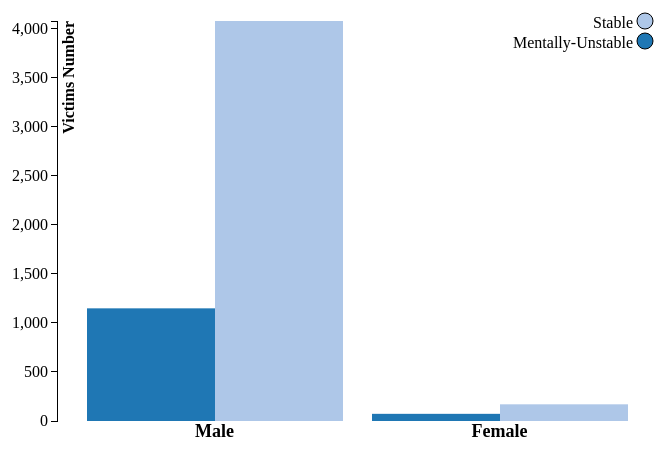
D3 v3 page, settled after 360 driven frames (6 s of simulated time); the page loaded 1 data file(s).



var margin = {top: 20, right: 20, bottom: 30, left: 180},
    width = 800 - margin.left - margin.right,
    height = 450 - margin.top - margin.bottom;

var x0 = d3.scale.ordinal()
    .rangeRoundBands([0, width], .1);

var x1 = d3.scale.ordinal();

var y = d3.scale.linear()
    .range([height, 0]);

var xAxis = d3.svg.axis()
    .scale(x0)
    .tickSize(0)
    .orient("bottom");

var yAxis = d3.svg.axis()
    .scale(y)
    .orient("left");

var svg = d3.select('#bar-chart').append("svg")
    .attr("width", width + margin.left + margin.right)
    .attr("height", height + margin.top + margin.bottom)
    .append("g")
    .attr("transform", "translate(" + margin.left + "," + margin.top + ")");

  d3.csv("fatal-police-shootings-data.csv", function(error, inputCSV){

    mentalDist(inputCSV);

       $('select[name="dropdown"]').change(function(){
         d3.select("svg").remove();

          svg = d3.select('#bar-chart').append("svg")
             .attr("width", width + margin.left + margin.right)
             .attr("height", height + margin.top + margin.bottom)
             .append("g")
             .attr("transform", "translate(" + margin.left + "," + margin.top + ")");

        console.log(this.value);

        switch (this.value) {

            case "mentalGender":
               mentalDist(inputCSV);
               break;

            case "mentalArm":
               mentalArmDist(inputCSV);
               break;

            case "fleeGender":
               fleeDist(inputCSV);
               break;

            case "fleeArm":
               fleeArmDist(inputCSV);
               break;

            case "threatWeapon":
              threatWeapon(inputCSV);
              break;

            case "armsDist":
              armsDist(inputCSV);
              break;


        }

       });



});

function BarChart(data){
      var color = d3.scale.category20();

      var categoriesNames = data.map(function(d) { return d.categorie; });
      var rateNames = data[0].values.map(function(d) { return d.rate; });
      var tooltip = d3.select("body").append("div").attr("class", "toolTip");

      x0.domain(categoriesNames);
      x1.domain(rateNames).rangeRoundBands([0, x0.rangeBand()]);
      y.domain([0, d3.max(data, function(categorie) { return d3.max(categorie.values, function(d) { return d.value; }); })]);

      svg.append("g")
          .attr("class", "x axis")
          .attr("transform", "translate(0," + height + ")")
          .style('font-weight','bold')
          .style('font-size','18px')
          .call(xAxis);

      svg.append("g")
          .attr("class", "y axis")
          .style('opacity','0')
          .call(yAxis)
          .append("text")
          .attr("transform", "rotate(-90)")
          .attr("y", 6)
          .attr("dy", ".71em")
          .style("text-anchor", "end")
          .style('font-weight','bold')
          .text("Victims Number");

      svg.select('.y').transition().duration(500).delay(1300).style('opacity','1');


      var slice = svg.selectAll(".slice")
          .data(data)
          .enter().append("g")
          .attr("class", "g")
          .attr("transform",function(d) { return "translate(" + x0(d.categorie) + ",0)"; });

      slice.selectAll("rect")
          .data(function(d) { return d.values; })
      .enter().append("rect")
          .attr("width", x1.rangeBand())
          .attr("x", function(d) { return x1(d.rate); })
          .style("fill", function(d) { return color(d.rate) })
          .attr("y", function(d) { return y(0); })
          .attr("height", function(d) { return height - y(0); })
          .on("mouseover", function(d) {
            tooltip.style("display", "inline-block");
          })
          .on("mousemove", function(d) {
              d3.select(this).style("fill", d3.rgb(color(d.rate)).darker(2));
           tooltip
              .style("left", d3.event.pageX - 100 + "px")
              .style("top", d3.event.pageY - 110 + "px")
              .style("display", "inline-block")
              .html("Category:"+" "+ (d.rate) + "<br><br>" + "Victims:" +" " +(d.value)+" of "+(d3.select(this.parentNode).datum().sumCat)+ "<br><br>"+ ((d.value/d3.select(this.parentNode).datum().sumCat)*100).toFixed(2) + '%' + " of "+ d3.select(this.parentNode).datum().categorie) ;
          })
          .on("mouseout", function(d) {
              d3.select(this).style("fill", color(d.rate));
              tooltip.style("display", "none");
          });

      slice.selectAll("rect")
          .transition()
          .delay(function (d) {return Math.random()*1000;})
          .duration(1000)
          .attr("y", function(d) { return y(d.value); })
          .attr("height", function(d) { return height - y(d.value); });

      //Legend
      var legend = svg.selectAll(".legend")
          .data(data[0].values.map(function(d) { return d.rate; }).reverse())
      .enter().append("g")
          .attr("class", "legend")
          .attr("transform", function(d,i) { return "translate(0," + i * 20 + ")"; })
          .style("opacity","0");

      legend.append("circle")
            .attr("cx", width - 12)
            .attr("r", 8)
            .style("stroke", "black")
            .style("fill", function(d) { return color(d); });

      legend.append("text")
          .attr("x", width - 24)
          .attr("y", 1)
          .attr("dy", ".35em")
          .style("text-anchor", "end")
          .text(function(d) {return d; });

      legend.transition().duration(500).delay(function(d,i){ return 1300 + 100 * i; }).style("opacity","1");


}

function threatWeapon(initData){

     var dataset = new Array();
     var sampleData ={};
     var cam = ["shot","shot and Tasered"];
     var rateNames = ['attack', 'other', 'undetermined'];
     var category = ["Shot","Shot-And-Tasered"];


        for(var j=0 ; j<cam.length; j++){

                var attack = 0;
                var other = 0;
                var undetermined = 0;


            for (var i=0;i<initData.length; i++) {

                if(initData[i].manner_of_death==cam[j]){

                    if(initData[i].threat_level=="attack")attack = attack + 1;
                    else
                    if(initData[i].threat_level=="other") other = other + 1;
                        else
                            if(initData[i].threat_level=="undetermined") undetermined = undetermined + 1;

                }
            }

            var cat = [attack,other,undetermined];
            var data = new Array();

            for (var j1 = 0; j1 <  cat.length; j1++) {
                data.push({
                    "rate": rateNames[j1],
                    "value": cat[j1]
                });
            }

            dataset.push({
                "categorie": category[j],
                "values": data,
                "sumCat":calculateSumOfCat(data)

            });

        }
      console.log(dataset);
      BarChart(dataset);
}


function fleeDist(initData){

     var dataset = new Array();
     var sampleData ={};
     var sex = ["M","F"];
     var rateNames = ["Flee","Not Fleeing"];
     var category = ["Male","Female"];


        for(var j=0 ; j<sex.length;j++){
            var flee = 0;
            var notflee = 0;


            for (var i=0;i<initData.length; i++) {

                if(initData[i].gender==sex[j]){

                    if(initData[i].flee == "Not fleeing") notflee = notflee + 1;
                    else
                      flee = flee +1 ;
                    }
            }

            var cat = [flee,notflee];
            var data = new Array();

            for (var j1 = 0; j1 <  cat.length; j1++) {
                data.push({
                    "rate": rateNames[j1],
                    "value": cat[j1]
                });
            }

            dataset.push({
                "categorie": category[j],
                "values": data,
                "sumCat":calculateSumOfCat(data)

            });

            }

          console.log(dataset);
          BarChart(dataset);
}

function armsDist(initData){

     var dataset = new Array();
     var sampleData ={};
     var sex = ["M","F"];
     var rateNames = ["Armed","Unarmed"];
     var category = ["Male","Female"];


        for(var j=0 ; j<sex.length;j++){
            var armed = 0;
            var unarmed = 0;


            for (var i=0;i<initData.length; i++) {

                if(initData[i].gender==sex[j]){

                    if(initData[i].armed == "unarmed") unarmed = unarmed + 1;
                    else
                      armed = armed +1 ;
                    }
            }

            var cat = [armed,unarmed];
            var data = new Array();

            for (var j1 = 0; j1 <  cat.length; j1++) {
                data.push({
                    "rate": rateNames[j1],
                    "value": cat[j1]
                });
            }

            dataset.push({
                "categorie": category[j],
                "values": data,
                "sumCat":calculateSumOfCat(data)

            });

            }

          console.log(dataset);
          BarChart(dataset);
}

function mentalDist(initData){

     var dataset = new Array();
     var sampleData ={};
     var sex = ["M","F"];
     var rateNames = ["Mentally-Unstable","Stable"];
     var category = ["Male","Female"];


        for(var j=0 ; j<sex.length;j++){
            var tr = 0;
            var fl = 0;


            for (var i=0;i<initData.length; i++) {

                if(initData[i].gender==sex[j]){

                    if(initData[i].signs_of_mental_illness=="True")tr = tr + 1;
                    else
                    if(initData[i].signs_of_mental_illness=="False") fl = fl + 1;
                    }
            }

            var cat = [tr,fl];
            var data = new Array();

            for (var j1 = 0; j1 <  cat.length; j1++) {
                data.push({
                    "rate": rateNames[j1],
                    "value": cat[j1]
                });
            }

            dataset.push({
                "categorie": category[j],
                "values": data,
                "sumCat":calculateSumOfCat(data)

            });

            }

          console.log(dataset);
          BarChart(dataset);
}

function clearChart(){
    //refresh
    document.getElementById("bar-chart").innerHTML = "";//reset div

}

function calculateSumOfCat(d){
   // console.log(d)
    var sumCat = 0;

    for(var i=0; i<d.length ; i++){
      //console.log(d[i].value)
        sumCat = sumCat + d[i].value;
    }
    //console.log(sumCat)

    return sumCat;
}

function fleeArmDist(initData){

     var dataset = new Array();
     var sampleData ={};
     var rateNames = ["Flee","Not Fleeing"];
     var category = ["Armed","Unarmed"];
     var unarmed = new Array();
     var armed = new Array();

        for (var i=0;i<initData.length; i++) {

                if(initData[i].armed=="unarmed"){
                   unarmed.push(initData[i]);
                }else{
                   armed.push(initData[i]);
                }
         }


        var catArm =  calculateFleeDist(armed);
        var catUnarm =  calculateFleeDist(unarmed);

        var armData = subFun(catArm,rateNames);
        var unarmData = subFun(catUnarm,rateNames);

        dataset.push({
            "categorie": category[0],
            "values": armData,
            "sumCat":calculateSumOfCat(armData)

        });
        dataset.push({
            "categorie": category[1],
            "values": unarmData,
            "sumCat":calculateSumOfCat(unarmData)

        });

          console.log(dataset);
          BarChart(dataset);
}

function calculateFleeDist(data){
    var flee = 0;
    var notflee = 0;

     for (var i=0;i<data.length; i++) {
        if(data[i].flee == "Not fleeing")
          notflee = notflee + 1;
        else
          flee = flee +1 ;
     }

     var cat = [flee,notflee];

     return cat;

}

function mentalArmDist(initData){

     var dataset = new Array();
     var sampleData ={};
     var rateNames = ["Mentally-Unstable","Stable"];
     var category = ["Armed","Unarmed"];
     var unarmed = new Array();
     var armed = new Array();

        for (var i=0;i<initData.length; i++) {

                if(initData[i].armed=="unarmed"){
                   unarmed.push(initData[i]);
                }else{
                   armed.push(initData[i]);
                }
         }


        var catArm =  calculateMentalDist(armed);
        var catUnarm =  calculateMentalDist(unarmed);

        var armData = subFun(catArm,rateNames);
        var unarmData = subFun(catUnarm,rateNames);

        dataset.push({
            "categorie": category[0],
            "values": armData,
            "sumCat":calculateSumOfCat(armData)

        });
        dataset.push({
            "categorie": category[1],
            "values": unarmData,
            "sumCat":calculateSumOfCat(unarmData)

        });

          console.log(dataset);
          BarChart(dataset);
}



function calculateMentalDist(data){
    var ill = 0;
    var stable = 0;

     for (var i=0;i<data.length; i++) {
        if(data[i].signs_of_mental_illness=="True")ill = ill + 1;
        else
        if(data[i].signs_of_mental_illness=="False") stable = stable + 1;
     }

     var cat = [ill,stable];

     return cat;

}


function subFun(inputData,rateNames){
   var data = new Array();
    for (var j1 = 0; j1 <  inputData.length; j1++) {
        data.push({
            "rate": rateNames[j1],
            "value": inputData[j1]
        });
    }

    return data;
}


### data: fatal-police-shootings-data.csv
id, name, date, manner_of_death, armed, age, gender, race, city, state, signs_of_mental_illness, threat_level, flee, body_camera
3, Tim Elliot, 2015-01-02, shot, gun, 53, M, A, Shelton, WA, True, attack, Not fleeing, False
4, Lewis Lee Lembke, 2015-01-02, shot, gun, 47, M, W, Aloha, OR, False, attack, Not fleeing, False
5, John Paul Quintero, 2015-01-03, shot and Tasered, unarmed, 23, M, H, Wichita, KS, False, other, Not fleeing, False
8, Matthew Hoffman, 2015-01-04, shot, toy weapon, 32, M, W, San Francisco, CA, True, attack, Not fleeing, False
9, Michael Rodriguez, 2015-01-04, shot, nail gun, 39, M, H, Evans, CO, False, attack, Not fleeing, False
11, Kenneth Joe Brown, 2015-01-04, shot, gun, 18, M, W, Guthrie, OK, False, attack, Not fleeing, False
13, Kenneth Arnold Buck, 2015-01-05, shot, gun, 22, M, H, Chandler, AZ, False, attack, Car, False
15, Brock Nichols, 2015-01-06, shot, gun, 35, M, W, Assaria, KS, False, attack, Not fleeing, False
16, Autumn Steele, 2015-01-06, shot, unarmed, 34, F, W, Burlington, IA, False, other, Not fleeing, True
17, Leslie Sapp III, 2015-01-06, shot, toy weapon, 47, M, B, Knoxville, PA, False, attack, Not fleeing, False
19, Patrick Wetter, 2015-01-06, shot and Tasered, knife, 25, M, W, Stockton, CA, False, attack, Not fleeing, False
21, Ron Sneed, 2015-01-07, shot, gun, 31, M, B, Freeport, TX, False, attack, Not fleeing, False
22, Hashim Hanif Ibn Abdul-Rasheed, 2015-01-07, shot, knife, 41, M, B, Columbus, OH, True, other, Not fleeing, False
25, Nicholas Ryan Brickman, 2015-01-07, shot, gun, 30, M, W, Des Moines, IA, False, attack, Car, False
27, Omarr Julian Maximillian Jackson, 2015-01-07, shot, gun, 37, M, B, New Orleans, LA, False, attack, Foot, True
29, Loren Simpson, 2015-01-08, shot, , 28, M, W, Huntley, MT, False, undetermined, Not fleeing, False
32, James Dudley Barker, 2015-01-08, shot, shovel, 42, M, W, Salt Lake City, UT, False, attack, Not fleeing, True
36, Artago Damon Howard, 2015-01-08, shot, unarmed, 36, M, B, Strong, AR, False, attack, Not fleeing, False
37, Thomas Hamby, 2015-01-08, shot, gun, 49, M, W, Syracuse, UT, False, attack, Not fleeing, True
38, Jimmy Foreman, 2015-01-09, shot, gun, 71, M, W, England, AR, False, attack, Not fleeing, False
325, Andy Martinez, 2015-01-09, shot, gun, 33, M, H, El Paso, TX, False, attack, Not fleeing, False
42, Tommy Smith, 2015-01-11, shot, gun, 39, M, W, Arcola, IL, True, attack, Not fleeing, False
43, Brian  Barbosa, 2015-01-11, shot, gun, 23, M, H, South Gate, CA, False, attack, Not fleeing, False
45, Salvador Figueroa, 2015-01-11, shot and Tasered, gun, 29, M, H, North Las Vegas, NV, False, attack, Foot, False
46, John Edward O'Keefe, 2015-01-13, shot, gun, 34, M, W, Albuquerque, NM, False, attack, Foot, True
48, Richard McClendon, 2015-01-13, shot, knife, 43, M, W, Jourdanton, TX, True, other, Not fleeing, False
49, Marcus Golden, 2015-01-14, shot, , 24, M, B, St. Paul, MN, False, attack, Not fleeing, False
50, Michael Goebel, 2015-01-14, shot, , 29, M, W, Franklin County, MO, False, attack, Not fleeing, False
51, Mario Jordan, 2015-01-14, shot, gun, 34, M, B, Chesapeake, VA, True, attack, Not fleeing, False
52, Talbot Schroeder, 2015-01-14, shot, knife, 75, M, W, Old Bridge, NJ, False, attack, Not fleeing, False
54, Robert Edwards, 2015-01-14, shot, gun, 68, M, W, Lake Jackson, TX, False, attack, Not fleeing, False
55, Jeffrey R. Nielson, 2015-01-14, shot, knife, 34, M, W, Draper, UT, False, attack, Not fleeing, True
56, Donte Sowell, 2015-01-15, shot, gun, 27, M, B, Indianapolis, IN, False, attack, Foot, False
57, Kavonda Earl Payton, 2015-01-15, shot, gun, 39, M, B, Aurora, CO, False, attack, Not fleeing, False
60, Quincy Reed Reindl, 2015-01-15, shot, gun, 24, M, W, Bloomington, MN, True, attack, Not fleeing, False
63, Jose Ceja, 2015-01-15, shot, knife, 36, M, H, Fairfield, CA, True, other, Not fleeing, False
64, Nathan Massey, 2015-01-15, shot, gun, 33, M, W, Evangeline Parish, LA, False, attack, Not fleeing, False
67, Scott Hall, 2015-01-16, shot, gun, 41, M, W, Mabank, TX, False, attack, Car, False
68, Zaki Shinwary, 2015-01-16, shot and Tasered, knife, 48, M, O, Fremont, CA, False, other, Not fleeing, False
74, Terence Walker, 2015-01-17, shot, gun, 21, M, B, Muskogee, OK, False, attack, Foot, True
75, Pablo Meza, 2015-01-17, shot, gun, 24, M, H, Los Angeles, CA, False, attack, Not fleeing, False
78, Daniel Brumley, 2015-01-17, shot, knife, 27, M, H, Fort Worth, TX, False, attack, Not fleeing, False
80, Jonathan Guillory, 2015-01-18, shot, gun, 32, M, W, Maricopa, AZ, True, attack, Not fleeing, False
83, Carter Castle, 2015-01-18, shot and Tasered, gun, 67, M, W, Gunlock, KY, True, attack, Not fleeing, False
84, Paul Campbell, 2015-01-19, shot, knife, 49, M, W, Weymouth, MA, False, attack, Not fleeing, False
85, Dewayne Carr, 2015-01-20, shot, , 42, M, B, Scottsdale, AZ, False, other, Car, False
86, Todd Allen Hodge, 2015-01-21, shot, gun, 36, M, W, Hemet, CA, False, attack, Not fleeing, False
88, Miguel Angel de Santos-Rodriguez, 2015-01-21, shot, gun, 36, M, H, Chapeno, TX, False, attack, Foot, False
90, Isaac Holmes, 2015-01-21, shot, gun, 19, M, B, St. Louis, MO, False, attack, Not fleeing, False
98, Andrew Toto, 2015-01-21, shot, gun, 54, M, W, Derry, NH, True, attack, Not fleeing, False
99, Tiano Meton, 2015-01-22, shot, toy weapon, 25, M, B, Sierra Blanca, TX, False, attack, Car, False
100, Kristiana Coignard, 2015-01-22, shot and Tasered, knife, 17, F, W, Longview, TX, True, other, Not fleeing, False
101, Demaris Turner, 2015-01-23, shot, , 29, M, B, Fort Lauderdale, FL, False, other, Not fleeing, False
102, Jose Antonio Espinoza Ruiz, 2015-01-23, shot, knife, 56, M, H, Levelland, TX, False, other, Not fleeing, False
336, Robert Francis Mesch, 2015-01-23, shot, gun, 61, M, W, Austin, TX, True, attack, Not fleeing, False
105, Daryl Myler, 2015-01-24, shot, gun, 45, M, W, Rexburg, ID, False, attack, Not fleeing, False
107, Darin Hutchins, 2015-01-24, shot, knife, 26, M, B, Baltimore, MD, True, other, Not fleeing, False
341, Wendell King, 2015-01-24, shot, gun, 40, M, W, Fort Worth, TX, False, attack, Not fleeing, False
… [head cut at 6 KiB]